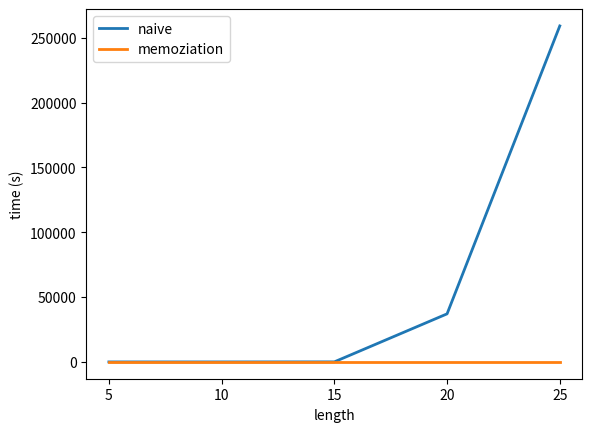

Here is the Python script that generated this plot:
# -*- coding: utf-8 -*-
"""graph.ipynb

Automatically generated by Colaboratory.

Original file is located at
    https://colab.research.google.com/<link-removed>
"""

import matplotlib.pyplot as plt
import numpy as np

x = np.arange(5, 26, 5)
times_naive = [7.58e-05, 9.96e-02, 4.17e+01, 37082.75, 259200]
times_memo = [1.81e-05, 4.91e-05, 1e-04, 1.9e-04, 2.71e-04]
plt.plot(x, times_naive, x, times_memo, linewidth=2.0)
plt.xticks(np.arange(5,26,5))

plt.xlabel('length')
plt.ylabel('time (s)')

plt.legend(('naive', 'memoziation'))

plt.show()